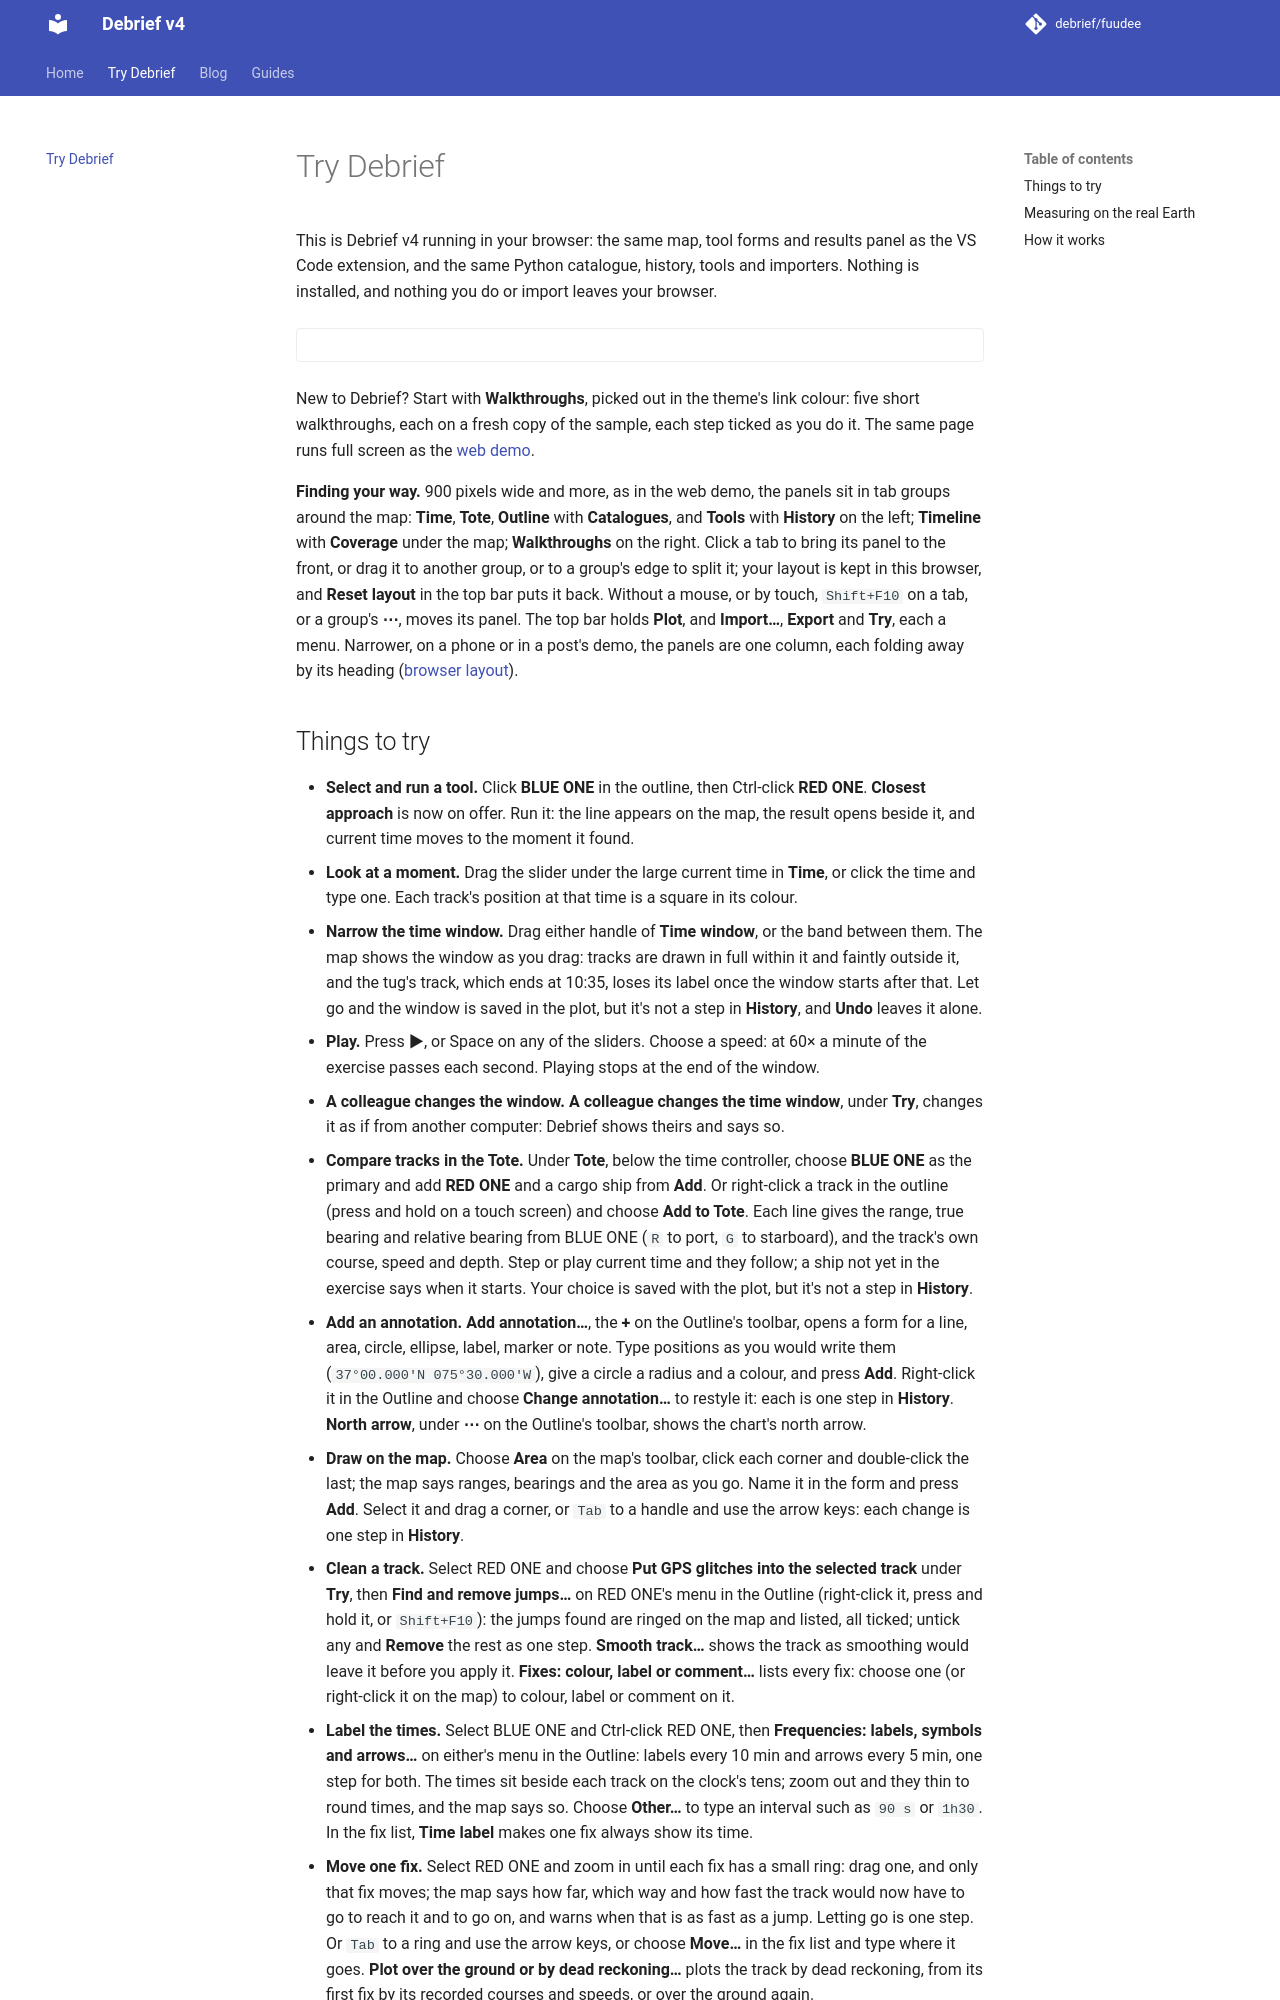

repository: debrief/fuudee · page: try/index.html · generator: mkdocs

# Try Debrief

This is Debrief v4 running in your browser: the same map, tool forms and results panel as the VS Code extension, and the same Python catalogue, history, tools and importers. Nothing is installed, and nothing you do or import leaves your browser.

<div class="debrief-demo" data-demo=""></div>

New to Debrief? Start with **Walkthroughs**, picked out in the theme's link colour: five short walkthroughs, each on a fresh copy of the sample, each step ticked as you do it. The same page runs full screen as the <a href="../demo/">web demo</a>.

**Finding your way.** 900 pixels wide and more, as in the web demo, the panels sit in tab groups around the map: **Time**, **Tote**, **Outline** with **Catalogues**, and **Tools** with **History** on the left; **Timeline** with **Coverage** under the map; **Walkthroughs** on the right. Click a tab to bring its panel to the front, or drag it to another group, or to a group's edge to split it; your layout is kept in this browser, and **Reset layout** in the top bar puts it back. Without a mouse, or by touch, `Shift+F10` on a tab, or a group's **⋯**, moves its panel. The top bar holds **Plot**, and **Import…**, **Export** and **Try**, each a menu. Narrower, on a phone or in a post's demo, the panels are one column, each folding away by its heading ([browser layout](guides/interaction-models/browser-layout.md)).
